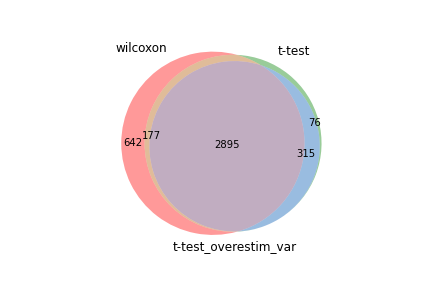

Values plotted in this chart, from the file beside it:
wilcoxon, t-test, t-test_overestim_var
Npm1, Npm1, Npm1
Rps27a, Rps27a, Rps27a
Rpl11, Ppp1r14b, Ppp1r14b
Rpl14, Rpl14, C1qbp
Rpl5, Rpl15, Rpl14
Rpl15, Hspe1, Hspe1
Rpl13, C1qbp, Rpl15
Hspe1, Rpl6, Hspa9
Ppp1r14b, Rpl5, Rpl11
Hsp90ab1, Rpl11, Rpl5
Rpl6, Rpl13, Hspd1
Eef1g, Rpl27a, Rpl6
Rpl7a, Hspa9, Hsp90ab1
Rpl26, Rpl36, Rpl13
Rps8, Hsp90ab1, Rpl36
C1qbp, Rpl26, Rpl27a
Rpl27a, Eef1g, Fabp5
Rpl36, Hspd1, Eef1g
Rpl31, Rps25, Rpl26
Rps25, Rps23, Rps25
Hspd1, Rpl4, Rpl4
Rpl4, Fabp5, Rps23
Rps15, Rpl7, Cct6a
Rps23, Atp5g1, Rps8
Rpl7, Rps8, Atp5g1
Eif5a, Rps15, Rpl7a
Rps6, Rps9, Rpl7
Atp5g1, Cct6a, Rps15
Rpl8, Rpl7a, Ncl
Hspa9, Rpl8, Rps9
Rps3a1, Rpl9, Rpl8
Cct6a, Rps6, Mrto4
Rps18, Rpl23a, Rpl23a
Rpl23a, Rps12, Cdca7
Rps9, Rplp1, Rps6
Rpl12, Rps18, Srm
Ncl, Rpl35a, Rpl9
Rpl9, Rps3a1, Eif5a
Rplp1, Fbl, Ung
Mif, Eef1b2, Rpl35a
Rps12, Ncl, Fbl
Rps17, Mrto4, Rplp1
Rpl35a, Eif5a, Rps3a1
Fabp5, Rpl37, Nolc1
Eif4a1, Rpl31, Rps12
Set, Cdca7, Rps18
Pgam1, Nolc1, Rpl31
Ldha, Ppa1, Eef1b2
Eef1b2, Hells, Ppa1
Nme1, Gar1, Hells
Hsp90aa1, Srm, Rpl37
Fbl, Ung, Gar1
Rpl10, Rpl22, Mybbp1a
Rps4x, Pgam1, Pgam1
Cct8, Pebp1, Cacybp
Rplp0, Cacybp, Phb2
Rpl37, Rps4x, Lyar
Ppa1, Rps26, Pebp1
Ranbp1, Cct8, Rps14
Phb2, Rpl10, Rps4x
... 3,654 more rows
